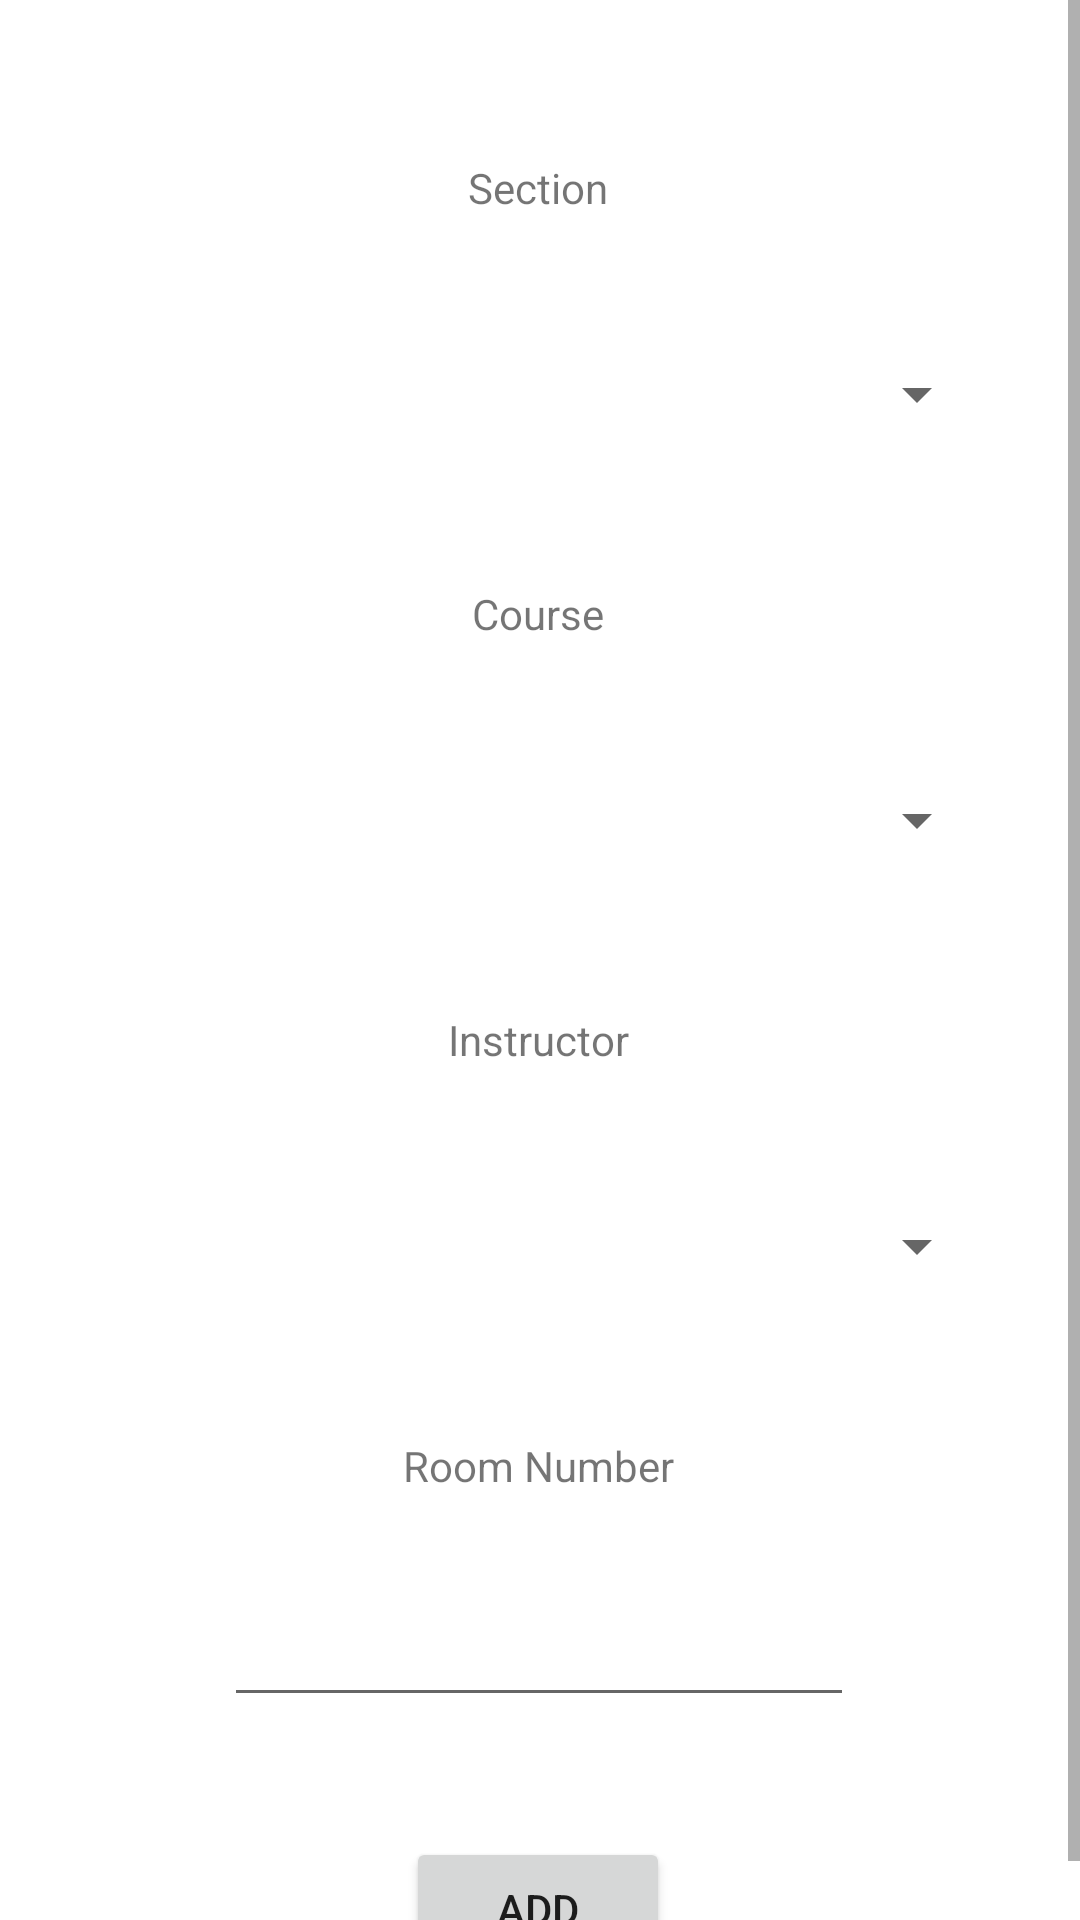

This screen was rendered from an Android layout file. Write that file and the resources it references.
<!-- AndroidManifest.xml: application theme AppTheme -->
<!-- res/layout/activity_add_new_course_in_section.xml -->
<?xml version="1.0" encoding="utf-8"?>
<ScrollView xmlns:android="http://schemas.android.com/apk/res/android"
    xmlns:app="http://schemas.android.com/apk/res-auto"
    xmlns:tools="http://schemas.android.com/tools"
    android:id="@+id/ScrollView01"
    android:layout_width="fill_parent"
    android:layout_height="fill_parent" >
<androidx.constraintlayout.widget.ConstraintLayout
    android:layout_width="match_parent"
    android:layout_height="match_parent"
    tools:context=".ui.subject.AddNewCourseInSectionActivity">

    <Spinner
        android:id="@+id/SectionsSp"
        android:layout_width="300dp"
        android:layout_height="53dp"
        android:layout_marginTop="32dp"
        app:layout_constraintEnd_toEndOf="parent"
        app:layout_constraintHorizontal_bias="0.495"
        app:layout_constraintStart_toStartOf="parent"
        app:layout_constraintTop_toBottomOf="@+id/textView8" />

    <Spinner
        android:id="@+id/CoursesSp"
        android:layout_width="300dp"
        android:layout_height="53dp"
        android:layout_marginTop="32dp"
        app:layout_constraintEnd_toEndOf="parent"
        app:layout_constraintHorizontal_bias="0.495"
        app:layout_constraintStart_toStartOf="parent"
        app:layout_constraintTop_toBottomOf="@+id/textView12" />

    <Spinner
        android:id="@+id/InstructorsSp"
        android:layout_width="300dp"
        android:layout_height="53dp"
        android:layout_marginTop="32dp"
        app:layout_constraintEnd_toEndOf="parent"
        app:layout_constraintHorizontal_bias="0.495"
        app:layout_constraintStart_toStartOf="parent"
        app:layout_constraintTop_toBottomOf="@+id/textView13" />

    <EditText
        android:id="@+id/txtAddRoomId"
        android:layout_width="wrap_content"
        android:layout_height="wrap_content"
        android:layout_marginTop="32dp"
        android:ems="10"
        android:inputType="textPersonName"
        app:layout_constraintEnd_toEndOf="parent"
        app:layout_constraintHorizontal_bias="0.497"
        app:layout_constraintStart_toStartOf="parent"
        app:layout_constraintTop_toBottomOf="@+id/textView14" />

    <TextView
        android:id="@+id/textView14"
        android:layout_width="98dp"
        android:layout_height="21dp"
        android:layout_marginTop="36dp"
        android:gravity="center"
        android:text="Room Number"
        app:layout_constraintEnd_toEndOf="parent"
        app:layout_constraintHorizontal_bias="0.498"
        app:layout_constraintStart_toStartOf="parent"
        app:layout_constraintTop_toBottomOf="@+id/InstructorsSp" />

    <TextView
        android:id="@+id/textView13"
        android:layout_width="98dp"
        android:layout_height="21dp"
        android:layout_marginTop="36dp"
        android:gravity="center"
        android:text="Instructor"
        app:layout_constraintEnd_toEndOf="parent"
        app:layout_constraintHorizontal_bias="0.498"
        app:layout_constraintStart_toStartOf="parent"
        app:layout_constraintTop_toBottomOf="@+id/CoursesSp" />

    <TextView
        android:id="@+id/textView12"
        android:layout_width="98dp"
        android:layout_height="21dp"
        android:layout_marginTop="36dp"
        android:gravity="center"
        android:text="Course"
        app:layout_constraintEnd_toEndOf="parent"
        app:layout_constraintHorizontal_bias="0.498"
        app:layout_constraintStart_toStartOf="parent"
        app:layout_constraintTop_toBottomOf="@+id/SectionsSp" />

    <TextView
        android:id="@+id/textView8"
        android:layout_width="98dp"
        android:layout_height="21dp"
        android:layout_marginTop="52dp"
        android:gravity="center"
        android:text="Section"
        app:layout_constraintEnd_toEndOf="parent"
        app:layout_constraintHorizontal_bias="0.498"
        app:layout_constraintStart_toStartOf="parent"
        app:layout_constraintTop_toTopOf="parent" />

    <Button
        android:id="@+id/btnApplayAddSectionInCourse"
        android:layout_width="wrap_content"
        android:layout_height="wrap_content"
        android:layout_marginTop="40dp"
        android:onClick="btnAddCourseInSoction"
        android:text="Add"
        app:layout_constraintEnd_toEndOf="parent"
        app:layout_constraintHorizontal_bias="0.498"
        app:layout_constraintStart_toStartOf="parent"
        app:layout_constraintTop_toBottomOf="@+id/txtAddRoomId" />
</androidx.constraintlayout.widget.ConstraintLayout>
</ScrollView>
<!-- resources referenced by this layout -->
<resources>

</resources>
